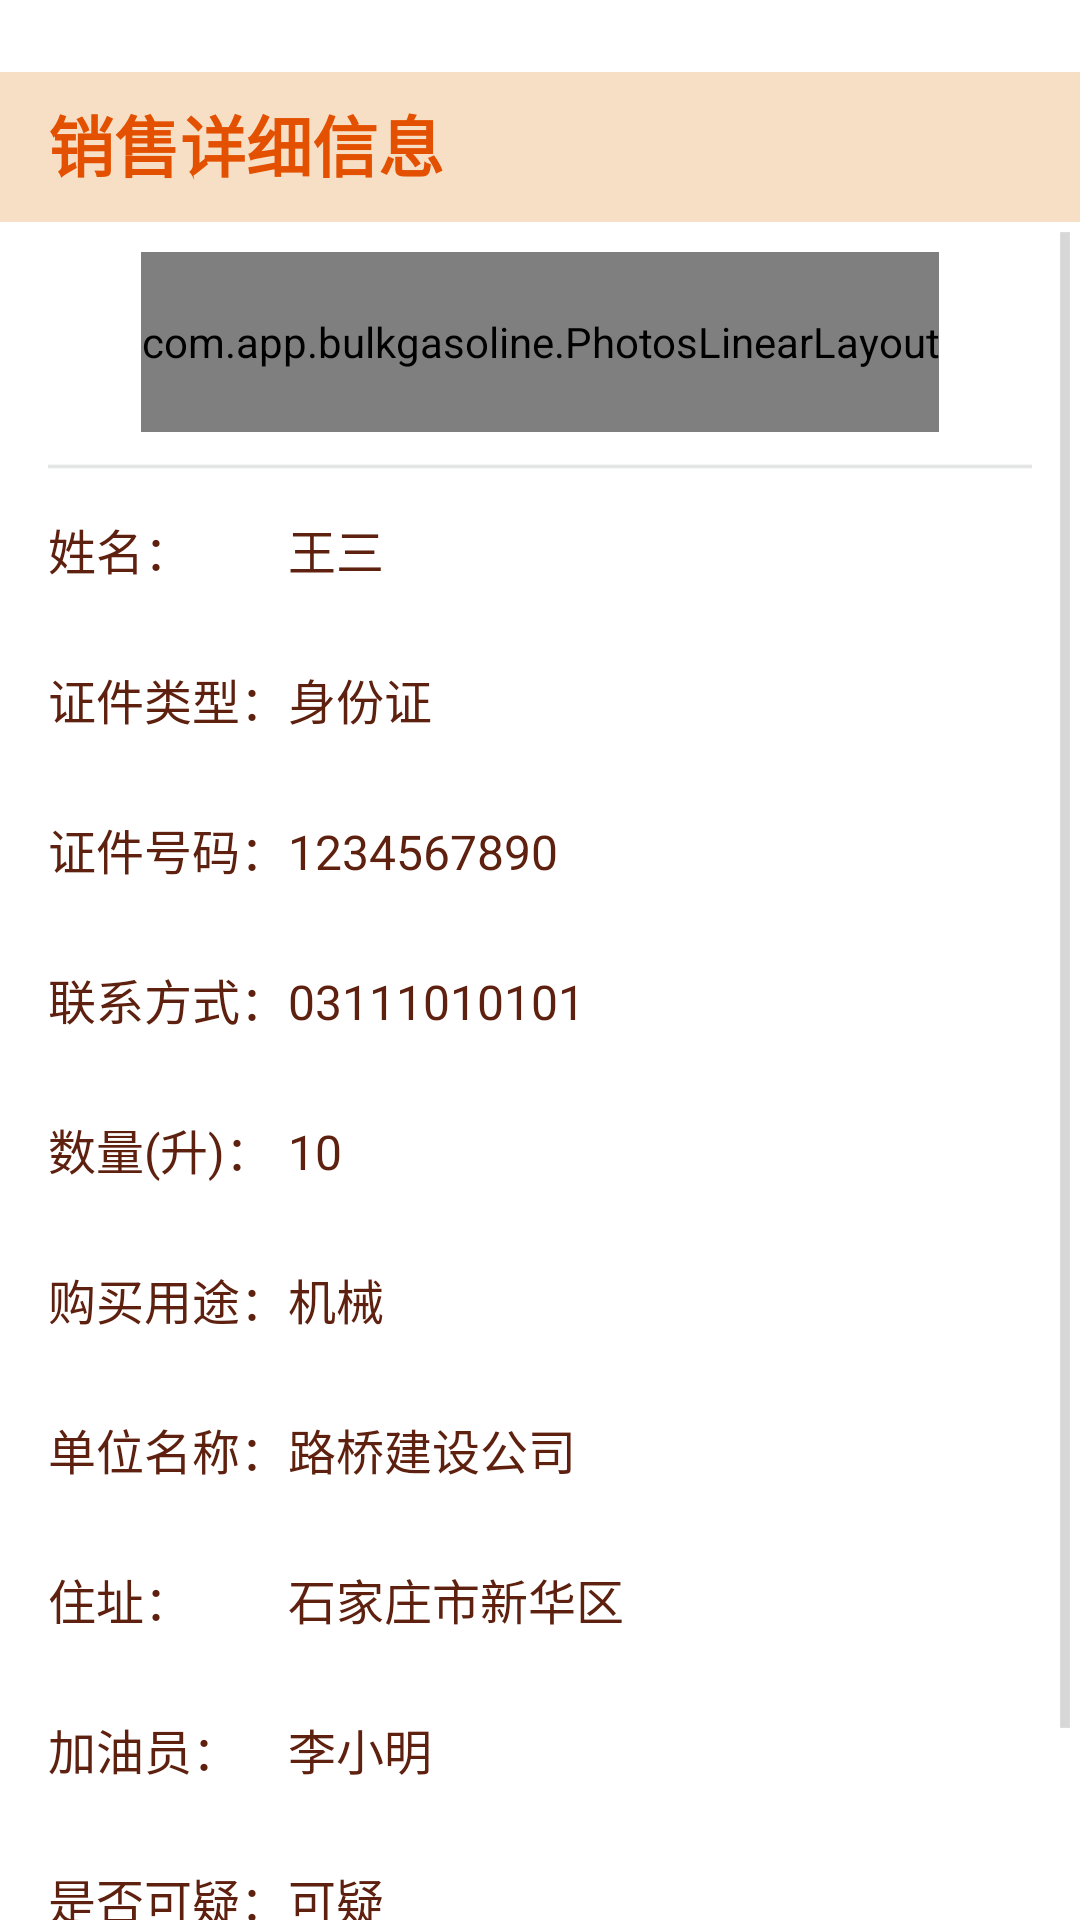

Here is an Android app screen rendered from its layout file. Give the layout XML and the strings, colors and styles it references.
<!-- AndroidManifest.xml: application theme AppTheme -->
<!-- res/layout/layout_customer_detail.xml -->
<LinearLayout xmlns:android="http://schemas.android.com/apk/res/android"
    xmlns:tools="http://schemas.android.com/tools"
    android:layout_width="match_parent"
    android:layout_height="match_parent"
    android:orientation="vertical"
    android:background="@drawable/activity_bg">

    <include layout="@layout/title_bar" android:id="@+id/id_title_bar_layout" android:visibility="gone"/>
	<RelativeLayout
	    android:layout_width="fill_parent"
	    android:id="@+id/id_title_layout"
	    android:background="#46e38a2f"
	    android:layout_marginTop="24dp"
	    android:paddingLeft="@dimen/activity_horizontal_margin"
	    android:paddingRight="@dimen/activity_horizontal_margin"
	    android:paddingBottom="10dp"
	    android:layout_height="@dimen/title_bar_height">
	    
		<TextView style="@style/MainTitleStyle"
			android:text="@string/text_customer_detail"
			android:layout_width="wrap_content"
			android:layout_height="fill_parent"
			android:layout_gravity="bottom"
		/>

		<ImageView
	        android:id="@+id/id_button_back"
			android:src="@drawable/icon_back"
			android:layout_alignParentRight="true"
			android:layout_centerVertical="true"
			android:layout_width="wrap_content"
			android:layout_height="wrap_content"/>
			    
	</RelativeLayout>
	<ScrollView
		android:layout_width="match_parent"
		android:layout_height="match_parent">
		
		<LinearLayout
		    android:layout_width="match_parent"
		    android:layout_height="wrap_content"
		    android:paddingTop="@dimen/activity_vertical_margin"
		    android:paddingLeft="@dimen/activity_horizontal_margin"
			android:paddingRight="@dimen/activity_horizontal_margin"    
		    android:orientation="vertical">
 
			<RelativeLayout
			    android:layout_width="match_parent"
			    android:layout_height="@dimen/header_height">
	
		       <com.app.bulkgasoline.PhotosLinearLayout
				    android:layout_width="wrap_content"
				    android:id="@+id/id_customer_photos"
				    android:layout_centerHorizontal="true"
				    android:layout_height="fill_parent"/>
		       
		    </RelativeLayout>
	    
			<LinearLayout
				android:layout_width="match_parent"
				android:layout_marginTop="@dimen/activity_vertical_margin"
				android:background="@drawable/sep_line"
				android:layout_height="wrap_content"/>
				   	
		    <LinearLayout
			    android:layout_width="match_parent"
			    android:layout_height="@dimen/item_height">
		    
		        <TextView style="@style/FormTextStyle"
					android:text="@string/text_customer_name"
				/>
		        
		        <TextView style="@style/FormTextStyle"
			        android:id="@+id/id_text_customer_name"
				    android:layout_width="match_parent"
				    android:layout_height="wrap_content"
				    android:text="王三"
			    />
		        
		    </LinearLayout>
		    <LinearLayout
			    android:layout_width="match_parent"
			    android:layout_height="@dimen/item_height">
		    
		        <TextView style="@style/FormTextStyle"
					android:text="@string/text_certi_type"
					android:id="@+id/id_label_certi_type"
				/>
		        
		        <TextView style="@style/FormTextStyle"
			        android:id="@+id/id_text_certi_type"
				    android:layout_width="match_parent"
				    android:layout_height="wrap_content"
				    android:text="身份证"
			    />

		    </LinearLayout>
		    
		    <LinearLayout
			    android:layout_width="match_parent"
			    android:layout_height="@dimen/item_height">

		        <TextView style="@style/FormTextStyle"
					android:text="@string/text_certi_number"
				/>
		        
		        <TextView style="@style/FormTextStyle"
			        android:id="@+id/id_text_certi_number"
				    android:layout_width="match_parent"
				    android:layout_height="wrap_content"
				    android:text="1234567890"
			    />	        
		    </LinearLayout>

		    <LinearLayout
			    android:layout_width="match_parent"
			    android:layout_height="@dimen/item_height">
		    	
		        <TextView style="@style/FormTextStyle"
					android:text="@string/text_tel_number"
				/>
		        
		        <TextView style="@style/FormTextStyle"
			        android:id="@+id/id_text_tel_number"
				    android:layout_width="match_parent"
				    android:layout_height="wrap_content"
				    android:text="03111010101"
			    />	        
		    </LinearLayout>
		    
		    <LinearLayout
			    android:layout_width="match_parent"
			    android:layout_height="@dimen/item_height">
		    
		        <TextView style="@style/FormTextStyle"
					android:text="@string/text_liter"
				/>
		        
		        <TextView style="@style/FormTextStyle"
			        android:id="@+id/id_text_liter"
				    android:layout_width="match_parent"
				    android:layout_height="wrap_content"
				    android:text="10"
			    />	        
		    </LinearLayout>
	
		    <LinearLayout
			    android:layout_width="match_parent"
			    android:layout_height="@dimen/item_height">
		    
		        <TextView style="@style/FormTextStyle"
					android:text="@string/text_buy_intent"
				/>
		        
		        <TextView style="@style/FormTextStyle"
			        android:id="@+id/id_text_customer_purpose"
				    android:layout_width="match_parent"
				    android:layout_height="wrap_content"
				    android:text="机械"
			    />		
		    </LinearLayout>
		    
			<LinearLayout
			    android:layout_width="match_parent"
			    android:layout_height="@dimen/item_height">

		        <TextView style="@style/FormTextStyle"
					android:text="@string/text_company_name"
				/>
		        
		        <TextView style="@style/FormTextStyle"
			        android:id="@+id/id_text_company_name"
				    android:layout_width="match_parent"
				    android:layout_height="wrap_content"
				    android:text="路桥建设公司"
			    />	        
		    </LinearLayout>
		    
			<LinearLayout
			    android:layout_width="match_parent"
			    android:layout_height="@dimen/item_height">
		    
		        <TextView style="@style/FormTextStyle"
					android:text="@string/text_address"
				/>
		        
		        <TextView style="@style/FormTextStyle"
			        android:id="@+id/id_text_address"
				    android:layout_width="match_parent"
				    android:layout_height="wrap_content"
				    android:text="石家庄市新华区"
			    />	        
		    </LinearLayout>
		    
		    
		    <LinearLayout
			    android:layout_width="match_parent"
			    android:layout_height="@dimen/item_height">
		    
		        <TextView style="@style/FormTextStyle"
					android:text="@string/text_operator"
				/>
		        
		        <TextView style="@style/FormTextStyle"
			        android:id="@+id/id_text_operator"
				    android:layout_width="match_parent"
				    android:layout_height="wrap_content"
				    android:text="李小明"
			    />	 
        
		    </LinearLayout>
		    
		    <LinearLayout
			    android:layout_width="match_parent"
			    android:layout_height="@dimen/item_height">

		        <TextView style="@style/FormTextStyle"
					android:text="@string/text_doubt"
				/>
		        
		        <TextView style="@style/FormTextStyle"
			        android:id="@+id/id_text_doubt"
				    android:layout_width="match_parent"
				    android:layout_height="wrap_content"
				    android:text="可疑"
			    />	        
		    </LinearLayout>
		    <LinearLayout
		        android:id="@+id/id_doubt_desc_layout"
			    android:layout_width="match_parent"
			    android:visibility="gone"
			    android:layout_height="@dimen/item_height">
		    
		        <TextView style="@style/FormTextStyle"
					android:text="@string/text_doubt_desc"
				/>
		        
		        <TextView style="@style/FormTextStyle"
			        android:id="@+id/id_text_doubt_desc"
				    android:layout_width="match_parent"
				    android:layout_height="wrap_content"
				    android:text="行为可疑"
			    />	        
		    </LinearLayout>
		    
		    <LinearLayout
			    android:layout_width="match_parent"
			    android:layout_height="@dimen/item_height">
		    
		        <TextView style="@style/FormTextStyle"
					android:text="@string/text_buy_date"
				/>
		        
		        <TextView style="@style/FormTextStyle"
			        android:id="@+id/id_text_datetime"
				    android:layout_width="match_parent"
				    android:layout_height="wrap_content"
				    android:text="2015-01-11"
			    />	        
		    </LinearLayout>
		</LinearLayout>
	</ScrollView>
</LinearLayout>
<!-- res/layout/title_bar.xml (included above) -->
<RelativeLayout xmlns:android="http://schemas.android.com/apk/res/android"
    xmlns:tools="http://schemas.android.com/tools"
    android:layout_width="match_parent"
    android:background="@color/color_tilte_bar_bg"
    android:orientation="vertical"
    android:paddingLeft="@dimen/activity_horizontal_margin"
	android:paddingRight="@dimen/activity_horizontal_margin"
    android:layout_height="@dimen/title_bar_height">

    <TextView
        android:id="@+id/id_title_bar_left_text"
		android:layout_width="wrap_content"
		android:layout_height="wrap_content"
		android:layout_centerVertical="true"
		android:textIsSelectable="false"
		android:visibility="gone"
		android:textColor="@color/color_tilte_bar_text"
		android:textSize="@dimen/fontsize_tilte_right_text"
	/>
    
    <TextView
        android:id="@+id/id_title_bar_text"
		android:layout_width="wrap_content"
		android:layout_height="wrap_content"
		android:layout_centerInParent="true"
		android:text="@string/title_name"
		android:textColor="@color/color_tilte_bar_text"
		android:textSize="@dimen/fontsize_tilte_bar_text"
	/>
    
    <TextView
        android:id="@+id/id_title_bar_right_text"
		android:layout_width="wrap_content"
		android:layout_height="wrap_content"
		android:layout_centerVertical="true"
		android:layout_alignParentRight="true"
		android:visibility="gone"
		android:textColor="@color/color_tilte_bar_text"
		android:textSize="@dimen/fontsize_tilte_right_text"
	/>
    
    <ImageView
        android:id="@+id/id_title_bar_right_icon"
		android:layout_width="wrap_content"
		android:layout_height="wrap_content"
		android:layout_centerVertical="true"
		android:layout_alignParentRight="true"
		android:visibility="gone"
	/>
    
</RelativeLayout>
<!-- resources referenced by this layout -->
<resources>
  <color name="color_tilte_bar_bg">#3a92ed</color>
  <color name="color_tilte_bar_text">#ffffff</color>
  <dimen name="activity_horizontal_margin">16dp</dimen>
  <dimen name="activity_vertical_margin">10dp</dimen>
  <dimen name="fontsize_tilte_bar_text">20sp</dimen>
  <dimen name="fontsize_tilte_right_text">18sp</dimen>
  <dimen name="header_height">60dp</dimen>
  <dimen name="item_height">50dp</dimen>
  <dimen name="title_bar_height">50dp</dimen>
  <!-- drawable sep_line: png bitmap (drawable, 160 bytes) -->
  <string name="text_address">住址：</string>
  <string name="text_buy_date">购买日期：</string>
  <string name="text_buy_intent">购买用途：</string>
  <string name="text_certi_number">证件号码：</string>
  <string name="text_certi_type">证件类型：</string>
  <string name="text_company_name">单位名称：</string>
  <string name="text_customer_detail">销售详细信息</string>
  <string name="text_customer_name">姓名：</string>
  <string name="text_doubt">是否可疑：</string>
  <string name="text_doubt_desc">可疑描述：</string>
  <string name="text_liter">数量(升)：</string>
  <string name="text_operator">加油员：</string>
  <string name="text_tel_number">联系方式：</string>
  <string name="title_name">散装汽油登记系统</string>
  <style name="FormTextStyle">
          <item name="android:gravity">center_vertical</item>
          <item name="android:textSize">16sp</item>
          <item name="android:layout_width">80dp</item>
          <item name="android:layout_height">match_parent</item>
          <item name="android:textColor">#5f210f</item>
      </style>
  <style name="MainTitleStyle">
          <item name="android:gravity">bottom</item>
          <item name="android:textSize">22sp</item>
          <item name="android:textColor">#e35000</item>
          <item name="android:textStyle">bold</item>
      </style>
  <style name="AppTheme" parent="AppBaseTheme">
          
          <item name="android:windowNoTitle">true</item>
          <item name="android:windowFullscreen">true</item>
      </style>
  <style name="AppBaseTheme" parent="android:Theme.Panel">
          
      </style>
</resources>
